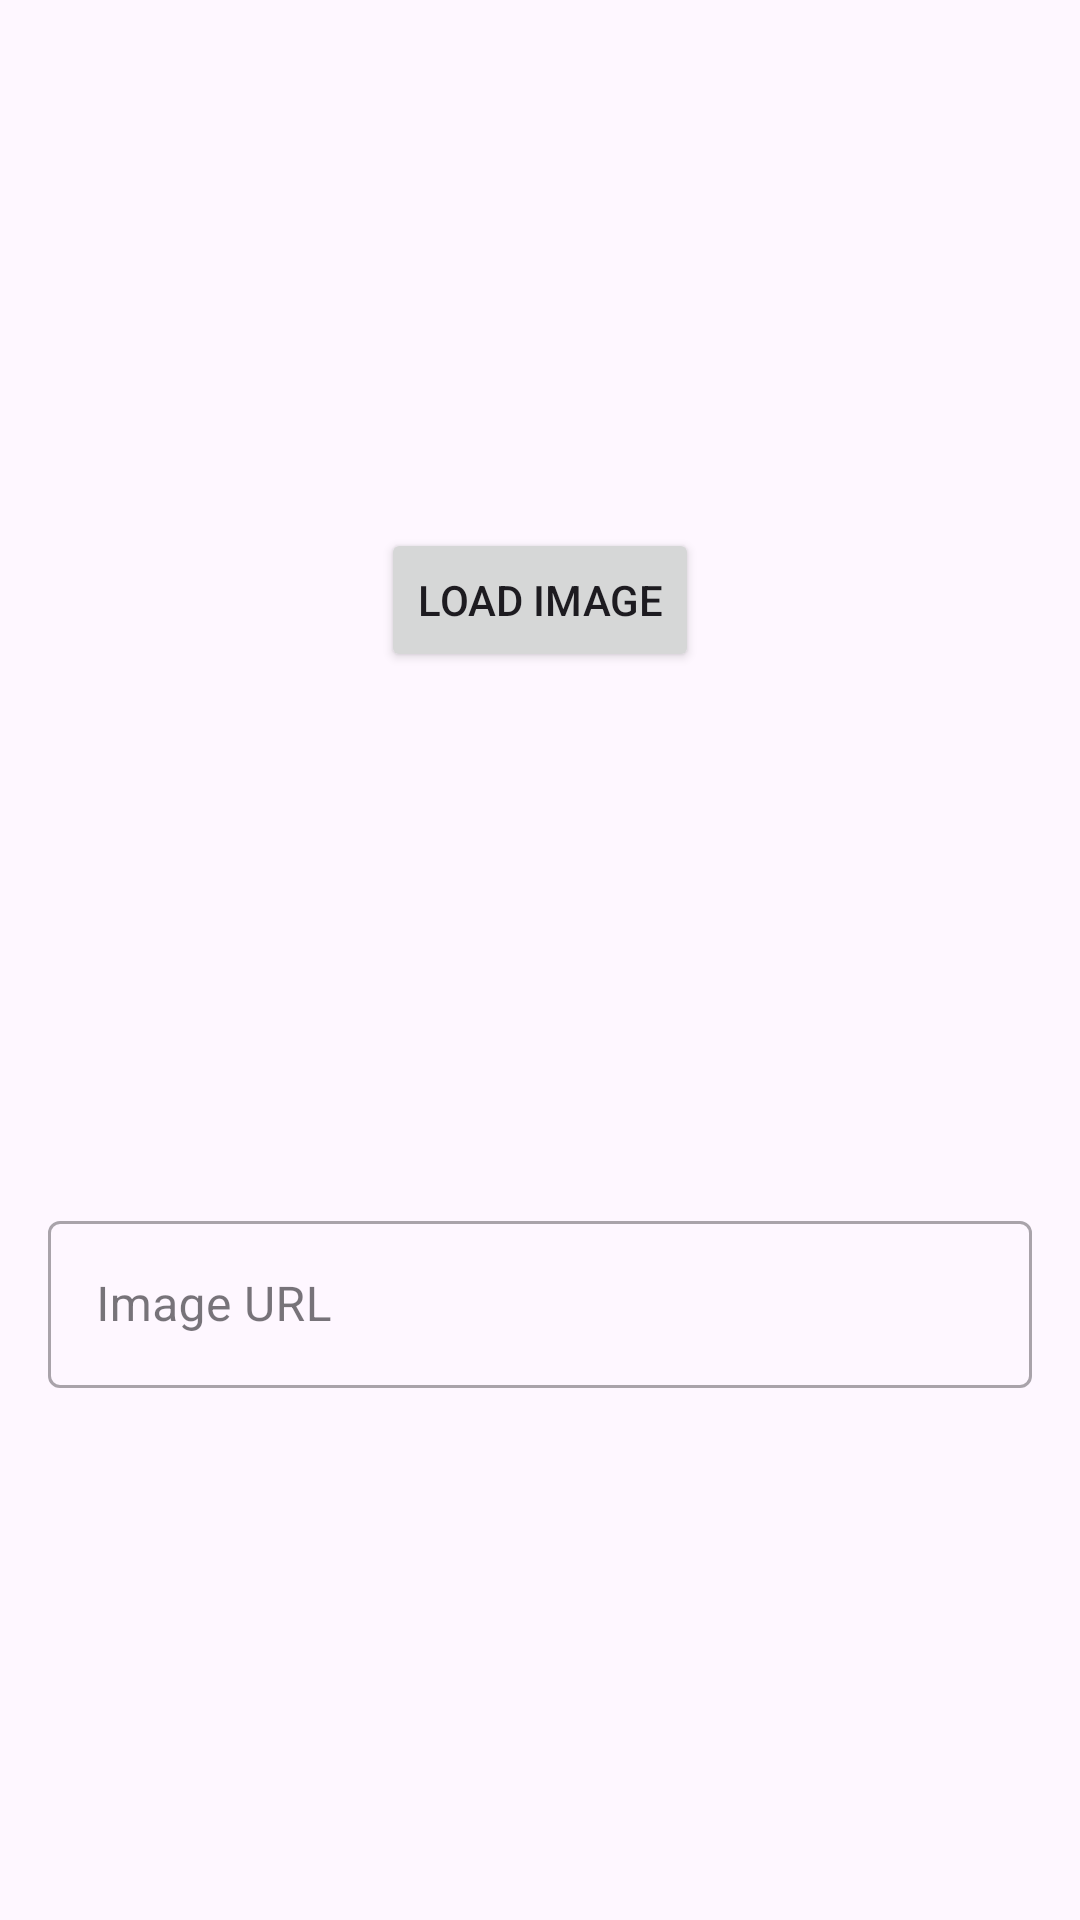

This screen was rendered from an Android layout file. Write that file and the resources it references.
<!-- AndroidManifest.xml: application theme Theme.LealAppsWorkout -->
<!-- res/layout/form_image_dialog.xml -->
<?xml version="1.0" encoding="utf-8"?>
<ScrollView xmlns:android="http://schemas.android.com/apk/res/android"
    xmlns:app="http://schemas.android.com/apk/res-auto"
    android:layout_width="match_parent"
    android:layout_height="wrap_content"
    android:fillViewport="true">

    <androidx.constraintlayout.widget.ConstraintLayout
        android:layout_width="match_parent"
        android:layout_height="wrap_content">

        <ImageView
            android:id="@+id/image_view_form_image"
            android:layout_width="0dp"
            android:layout_height="200dp"
            android:scaleType="centerCrop"
            app:layout_constraintEnd_toEndOf="parent"
            app:layout_constraintStart_toStartOf="parent"
            app:layout_constraintTop_toTopOf="parent"
            app:srcCompat="@drawable/image_default" />

        <Button
            android:id="@+id/load_button_form_image"
            android:layout_width="wrap_content"
            android:layout_height="wrap_content"
            android:text="@string/load_image"
            app:icon="@drawable/ic_baseline_refresh_24"
            app:layout_constraintBottom_toBottomOf="@id/image_view_form_image"
            app:layout_constraintEnd_toEndOf="parent"
            app:layout_constraintStart_toStartOf="parent"
            app:layout_constraintTop_toBottomOf="@id/image_view_form_image" />

        <com.google.android.material.textfield.TextInputLayout
            android:id="@+id/text_input_layout_url_form_image"
            style="@style/Widget.MaterialComponents.TextInputLayout.OutlinedBox"
            android:layout_width="match_parent"
            android:layout_height="wrap_content"
            android:layout_margin="16dp"
            app:layout_constraintBottom_toBottomOf="parent"
            app:layout_constraintEnd_toEndOf="parent"
            app:layout_constraintStart_toStartOf="parent"
            app:layout_constraintTop_toBottomOf="@id/load_button_form_image">

            <com.google.android.material.textfield.TextInputEditText
                android:id="@+id/edit_text_url_form_image"
                android:layout_width="match_parent"
                android:layout_height="wrap_content"
                android:hint="@string/image_url"
                android:inputType="textUri" />
        </com.google.android.material.textfield.TextInputLayout>

    </androidx.constraintlayout.widget.ConstraintLayout>

</ScrollView>
<!-- resources referenced by this layout -->
<resources>
  <string name="image_url">Image URL</string>
  <string name="load_image">Load Image</string>
  <style name="Theme.LealAppsWorkout" parent="Theme.Material3.Light.NoActionBar">
          
          <item name="colorPrimary">#48AF7F</item>
          <item name="colorPrimaryVariant">#222222</item>
          <item name="colorOnPrimary">@color/white</item>
          
          <item name="colorSecondary">#48AF7F</item>
          <item name="colorSecondaryVariant">#48AF7F</item>
          <item name="colorOnSecondary">@color/black</item>
          
          <item name="android:statusBarColor">#397C5D</item>
          <item name="android:forceDarkAllowed" tools:targetApi="q">false</item>
          
      </style>
  <!-- not gathered from this repository: default colours our renderer supplied (Android Studio template values) -->
  <color name="black">#FF000000</color>
  <color name="white">#FFFFFFFF</color>
</resources>
